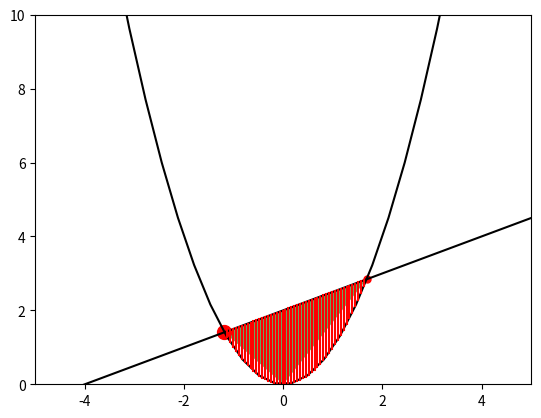

Write the Python code that produced this figure.
import numpy as np
import matplotlib.pyplot as plt
from sympy.solvers import solve
from sympy import Symbol

def f1(x):
    return x**2
def f2(x):
    return 0.5*x+2.0

x = Symbol('x')
x1,x2 =  solve(f1(x)-f2(x))

y1 = f1(x1)
y2 = f1(x2)

plt.plot(x1,f1(x1),'ro',markersize=10)
plt.plot(x2,f1(x2),'ro',markersize=5)

plt.fill([x1,0,x2],[y1,0,y2],'green',alpha=0.6)

xr = np.linspace(-8,8,50)
y1r = f1(xr)
y2r = f2(xr)

plt.plot(xr,y1r,'k')
plt.plot(xr,y2r,'k')

xr = np.linspace(x2,x1,50)
y1r = f1(xr)
y2r = f2(xr)

plt.plot([xr,xr],[y1r,y2r],'red')

plt.xlim(-5,5)
plt.ylim(0,10)

plt.show()
